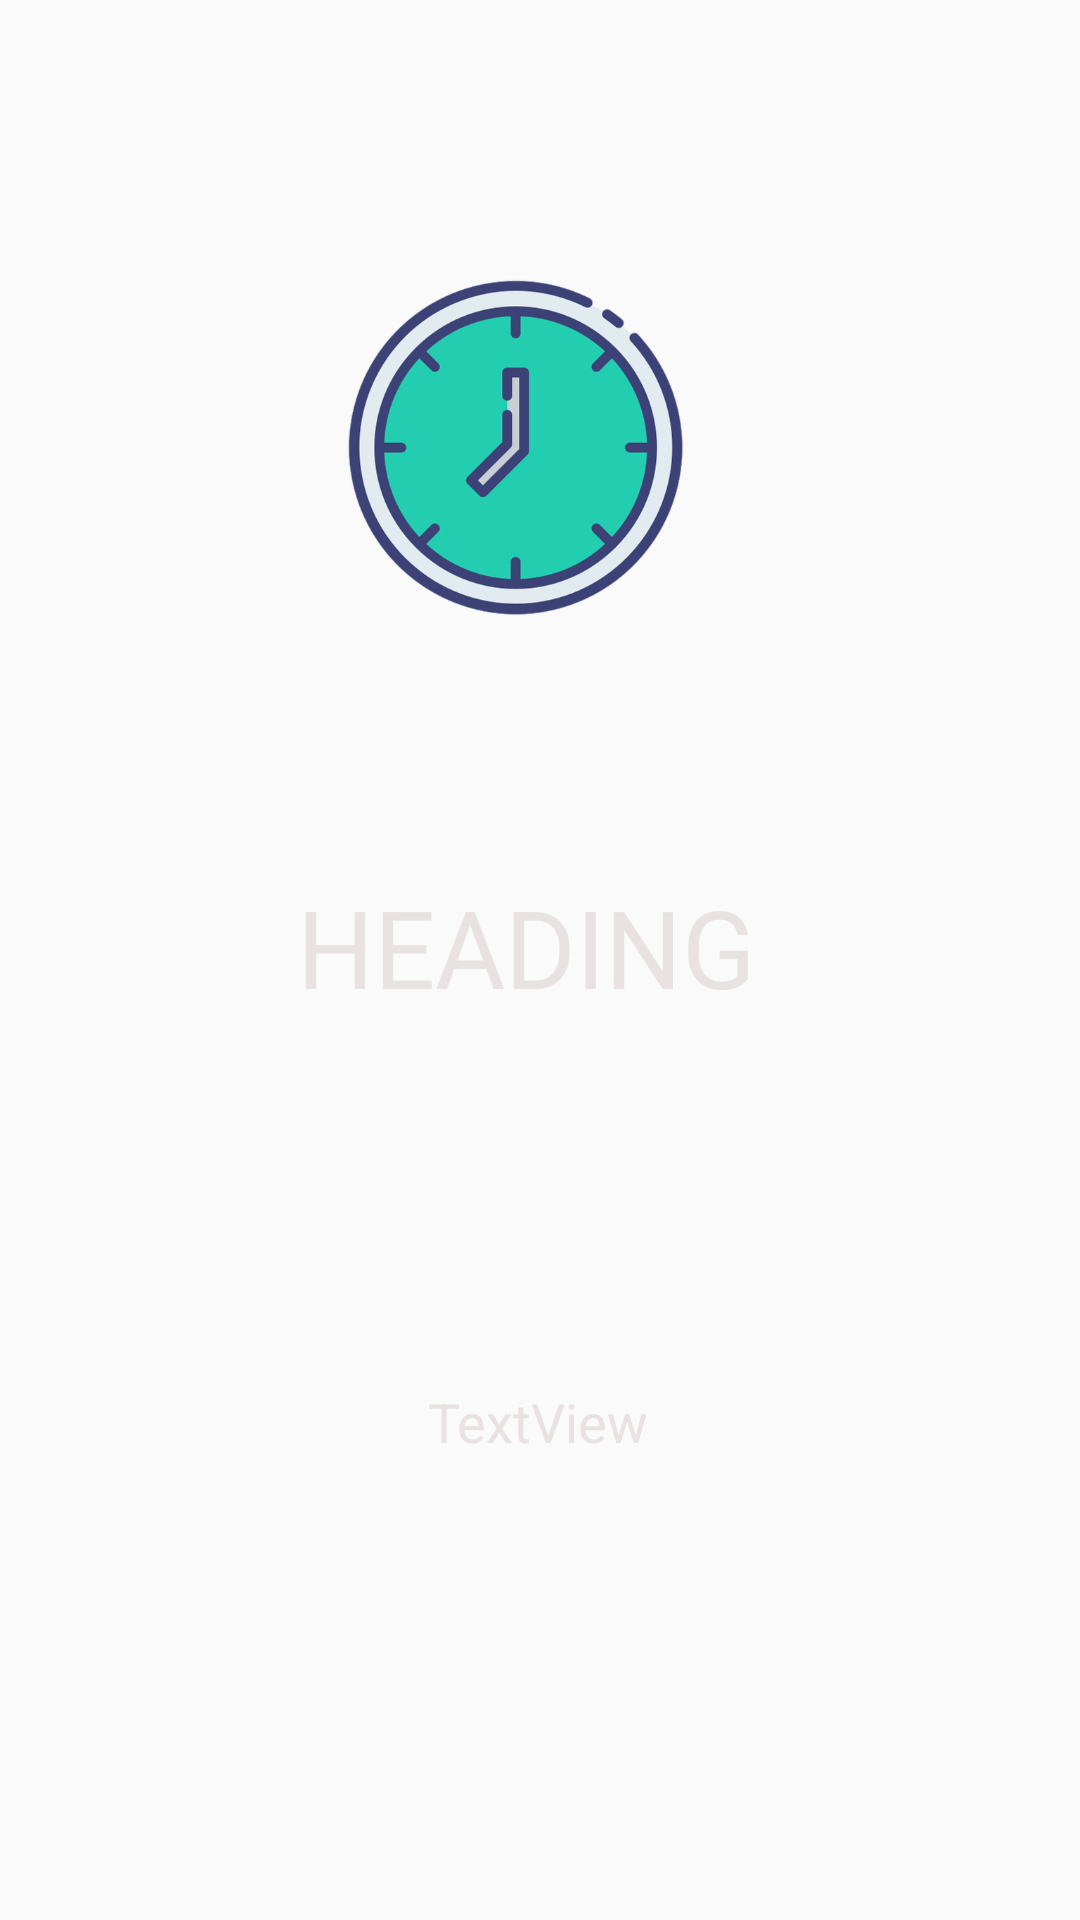

This screen was rendered from an Android layout file. Write that file and the resources it references.
<!-- AndroidManifest.xml: application theme AppTheme -->
<!-- res/layout/slide_layout.xml -->
<?xml version="1.0" encoding="utf-8"?>
<RelativeLayout xmlns:android="http://schemas.android.com/apk/res/android"
    xmlns:app="http://schemas.android.com/apk/res-auto"
    android:layout_width="match_parent"
    android:layout_height="match_parent">

    <TextView
        android:id="@+id/text"
        android:layout_width="wrap_content"
        android:layout_height="174dp"
        android:layout_below="@+id/slidehead"
        android:layout_alignParentStart="true"
        android:layout_alignParentEnd="true"
        android:layout_alignParentBottom="true"
        android:layout_marginStart="37dp"
        android:layout_marginLeft="10dp"
        android:layout_marginTop="56dp"
        android:layout_marginEnd="38dp"
        android:layout_marginRight="10dp"
        android:layout_marginBottom="89dp"
        android:gravity="center"
        android:text="TextView"
        android:textColor="#E8E2E2"
        android:textSize="18sp" />

    <TextView
        android:id="@+id/slidehead"
        android:layout_width="209dp"
        android:layout_height="50dp"
        android:layout_below="@+id/slideimage"
        android:layout_alignParentStart="true"
        android:layout_alignParentEnd="true"
        android:layout_marginStart="96dp"
        android:layout_marginTop="56dp"
        android:layout_marginEnd="105dp"
        android:gravity="center"
        android:text="HEADING"
        android:textColor="#E8E2E2"
        android:textSize="36sp" />

    <ImageView
        android:id="@+id/slideimage"
        android:layout_width="wrap_content"
        android:layout_height="wrap_content"
        android:layout_alignParentStart="true"
        android:layout_alignParentTop="true"
        android:layout_alignParentEnd="true"
        android:layout_marginStart="112dp"
        android:layout_marginTop="64dp"
        android:layout_marginEnd="128dp"
        app:srcCompat="@drawable/clock" />
</RelativeLayout>
<!-- resources referenced by this layout -->
<resources>
  <!-- drawable clock: png bitmap (drawable-hdpi, 30415 bytes) -->
  <style name="AppTheme" parent="Theme.AppCompat.Light.NoActionBar">
          
          <item name="colorPrimary">@color/colorPrimary</item>
          <item name="colorPrimaryDark">@color/colorPrimaryDark</item>
          <item name="colorAccent">@color/colorAccent</item>
      </style>
  <color name="colorPrimary">#262938</color>
  <color name="colorPrimaryDark">#121212</color>
  <color name="colorAccent">#FF4081</color>
</resources>
